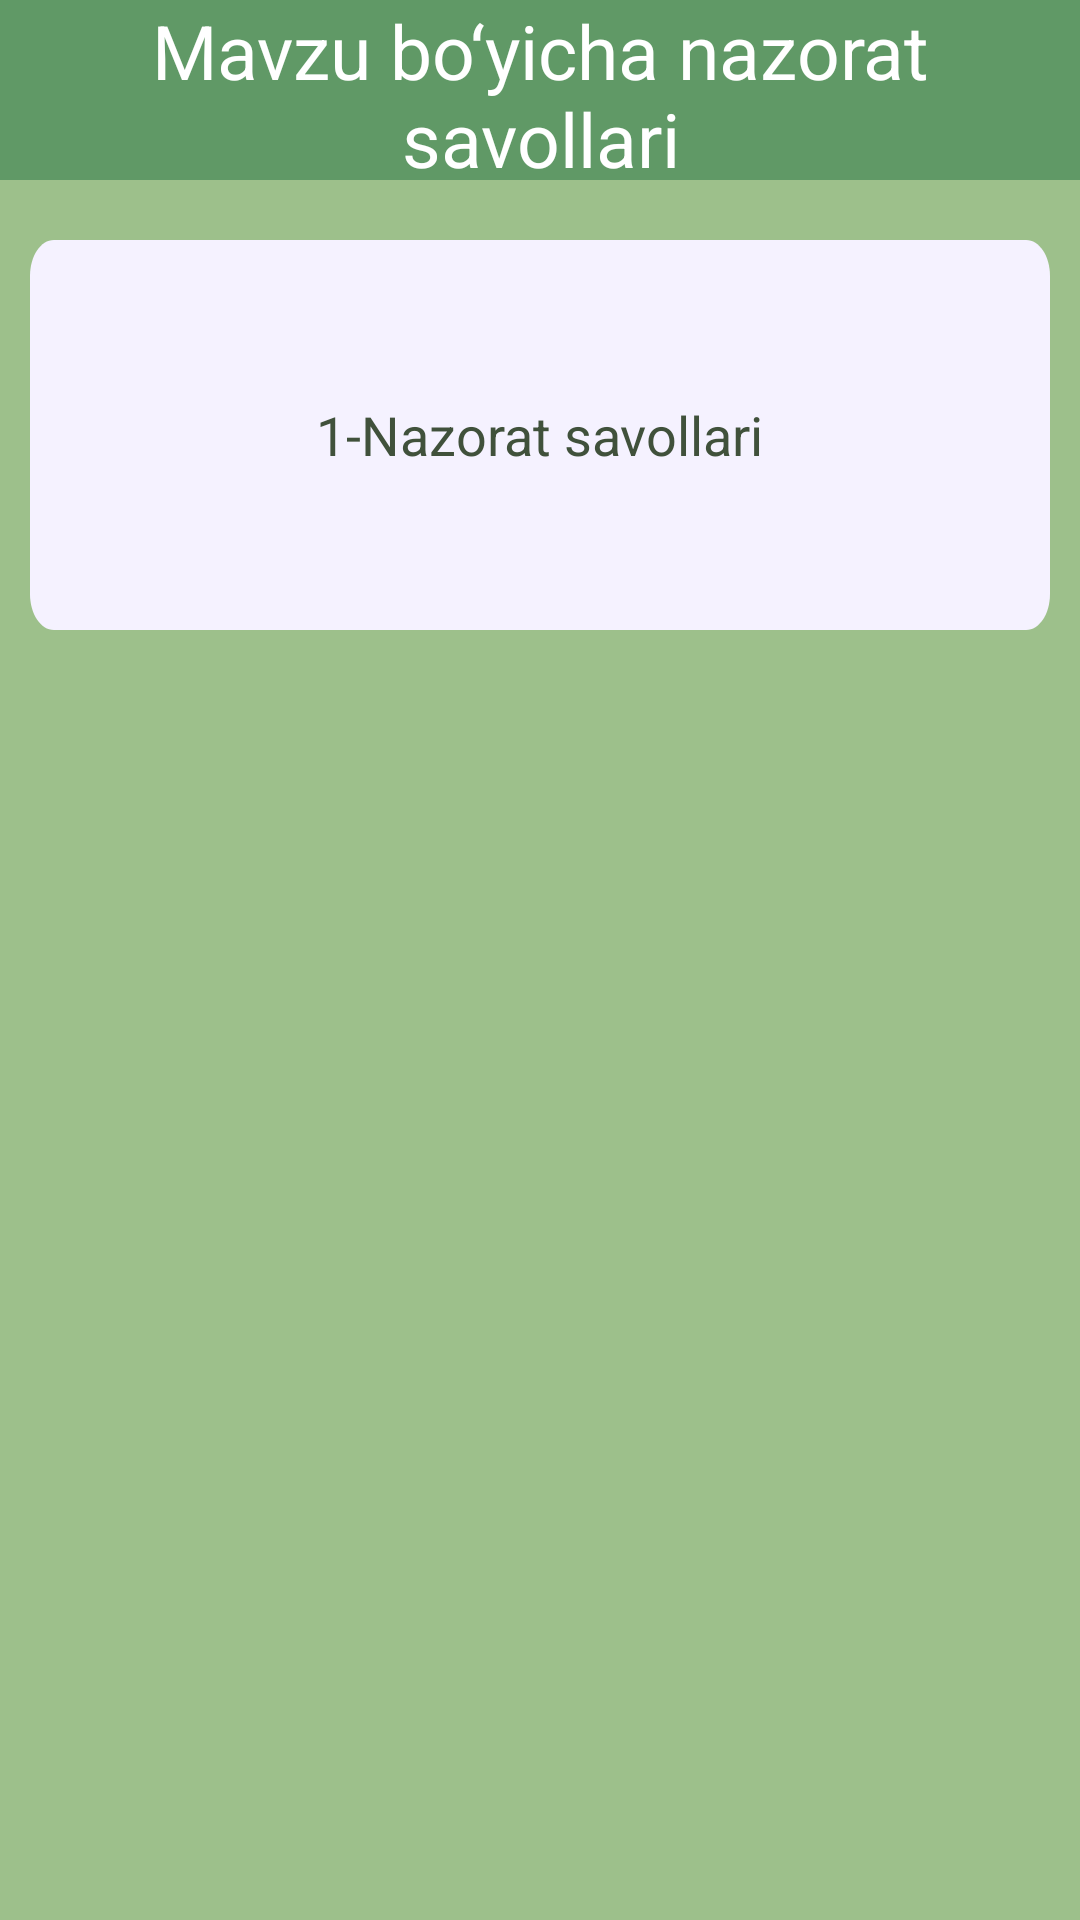

Reconstruct the res/layout file that produces this screen, plus the resources it refers to.
<!-- AndroidManifest.xml: application theme Theme.Maruza -->
<!-- res/layout/activity_open_nazorat.xml -->
<?xml version="1.0" encoding="utf-8"?>
<LinearLayout xmlns:android="http://schemas.android.com/apk/res/android"
    xmlns:app="http://schemas.android.com/apk/res-auto"
    xmlns:tools="http://schemas.android.com/tools"
    android:layout_width="match_parent"
    android:layout_height="match_parent"
    tools:context=".OpenNazorat"
    android:orientation="vertical">
    <FrameLayout
        android:id="@+id/nav"
        android:layout_width="match_parent"
        android:layout_height="60dp"
        app:layout_constraintTop_toTopOf="parent"
        android:background="#609966"
        android:paddingHorizontal="15dp">

        <TextView
            android:layout_width="wrap_content"
            android:layout_height="wrap_content"
            android:text="Mavzu bo‘yicha nazorat savollari"
            android:gravity="center"
            android:layout_gravity="center"
            android:textColor="@color/white"
            android:textSize="25dp"/>
    </FrameLayout>

    <LinearLayout
        android:background="#9DC08B"
        android:layout_width="match_parent"
        android:layout_height="match_parent"
        android:orientation="vertical"
        android:paddingVertical="10dp">

        <RelativeLayout
            android:tag="1"
            android:id="@+id/m1"
            android:layout_width="match_parent"
            android:layout_height="wrap_content"
            android:layout_margin="10dp"
            android:background="@drawable/task"
            android:gravity="center"

            android:padding="10dp"
            >

            <TextView
                android:id="@+id/savollar"
                android:layout_width="wrap_content"
                android:layout_height="wrap_content"
                android:text="1-Nazorat savollari"
                android:textColor="#40513B"
                android:fontFamily="sans-serif"
                android:textSize="18dp"
                android:lineSpacingExtra="10sp"
                />
        </RelativeLayout>
    </LinearLayout>

</LinearLayout>
<!-- resources referenced by this layout -->
<resources>
  <!-- drawable task (drawable) -->
  <?xml version="1.0" encoding="utf-8"?>
  <vector xmlns:android="http://schemas.android.com/apk/res/android"
      xmlns:aapt="http://schemas.android.com/aapt"
      android:width="512.5dp"
      android:height="130dp"
      android:viewportWidth="512.5"
      android:viewportHeight="130"
      >
  
      <group>
          <clip-path
              android:pathData="M12 0H500.5C507.127 0 512.5 5.37258 512.5 12V118C512.5 124.627 507.127 130 500.5 130H12C5.37258 130 0 124.627 0 118V12C0 5.37258 5.37258 0 12 0Z"
              />
          <path
              android:pathData="M0 0V130H512.5V0"
              android:fillColor="#F5F2FF"
              />
      </group>
  </vector>
  <style name="Theme.Maruza" parent="Base.Theme.Maruza" />
  <style name="Base.Theme.Maruza" parent="Theme.AppCompat.NoActionBar">
          
          
      </style>
  <!-- not gathered from this repository: default colours our renderer supplied (Android Studio template values) -->
  <color name="white">#FFFFFFFF</color>
</resources>
